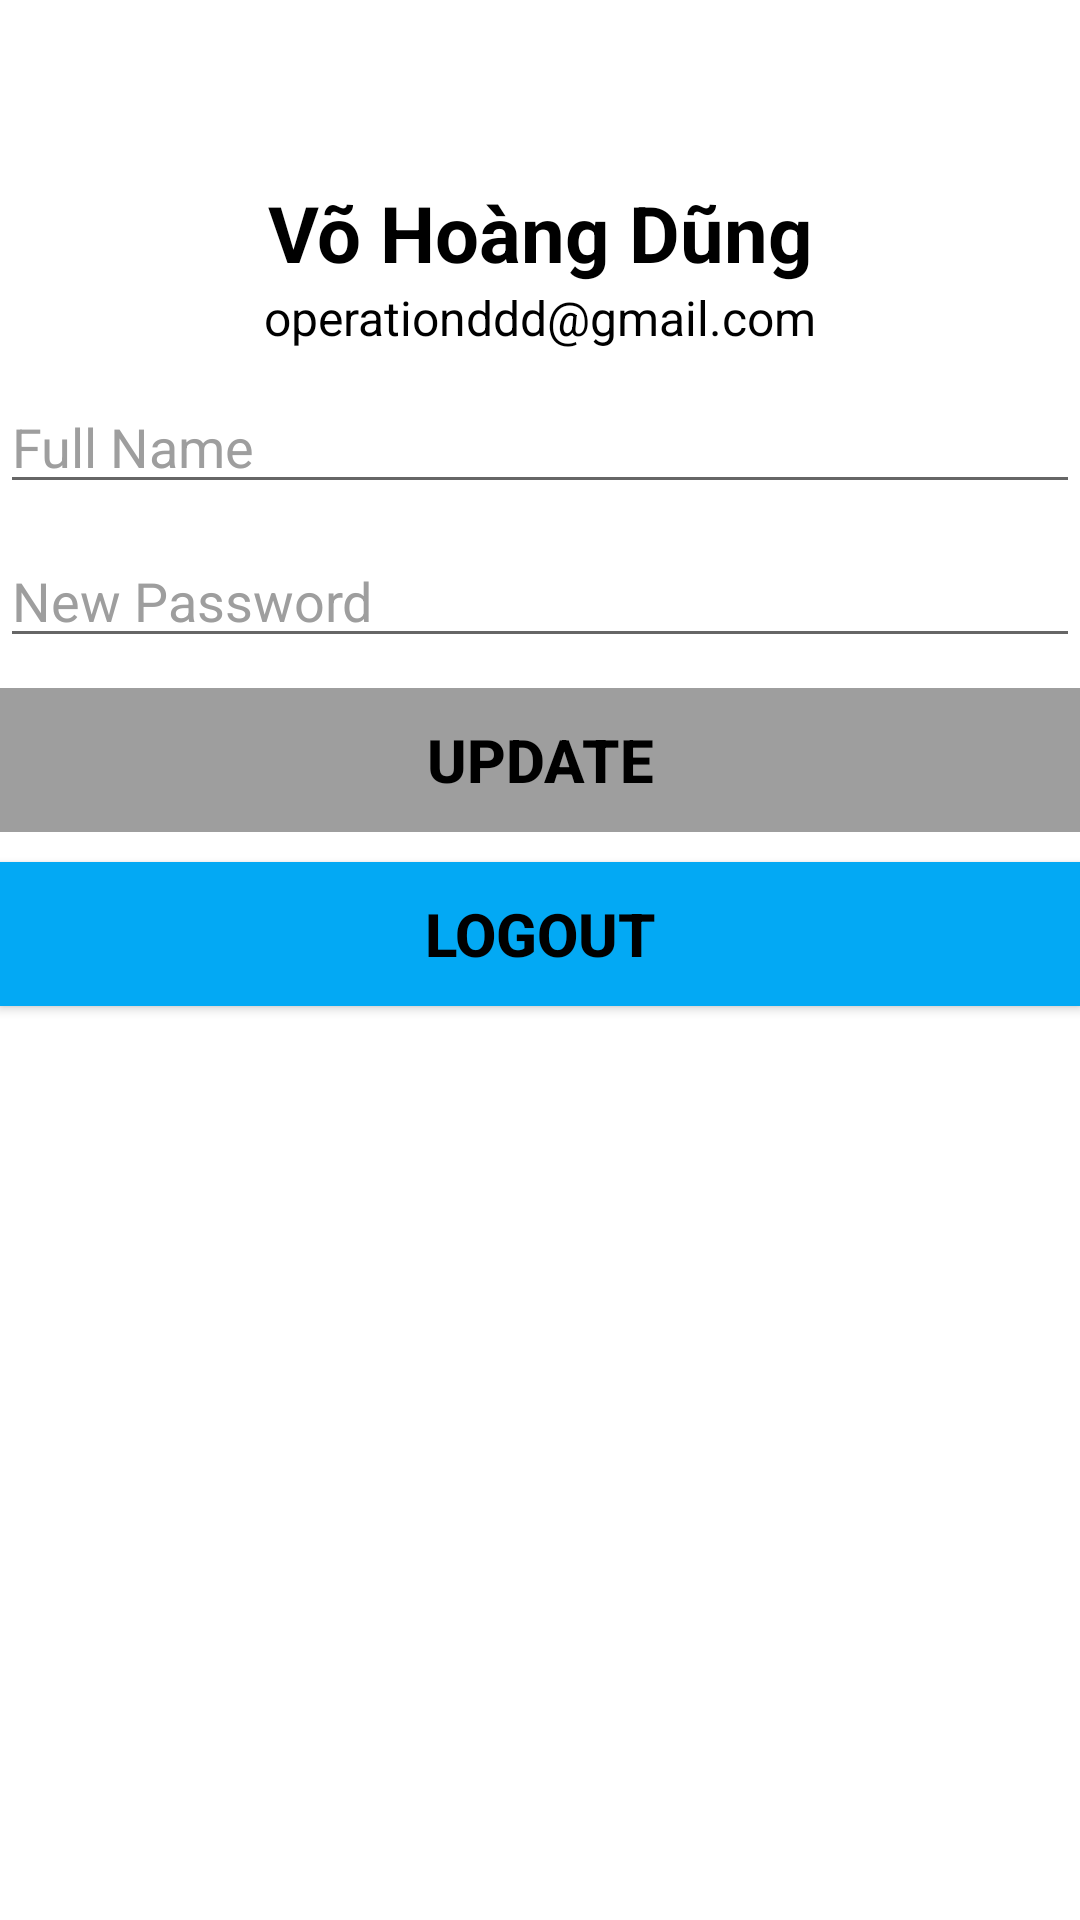

Layout XML and referenced resources for this Android screen:
<!-- AndroidManifest.xml: application theme Theme.TipLearning -->
<!-- res/layout/fragment_setting.xml -->
<?xml version="1.0" encoding="utf-8"?>
<LinearLayout xmlns:android="http://schemas.android.com/apk/res/android"
    xmlns:app="http://schemas.android.com/apk/res-auto"
    xmlns:tools="http://schemas.android.com/tools"
    android:background="@color/white"
    android:layout_width="match_parent"
    android:layout_height="match_parent"
    tools:context=".fragment.SettingFragment"
    android:orientation="vertical">

    <ImageView
        android:layout_marginTop="50dp"
        android:layout_marginBottom="10dp"
        android:id="@+id/imgAvatarUser"
        android:layout_width="match_parent"
        android:layout_height="wrap_content"
        tools:src="@tools:sample/avatars" />

    <TextView
        android:id="@+id/txtFullNameUser"
        android:layout_width="match_parent"
        android:layout_height="wrap_content"
        android:text="Võ Hoàng Dũng"
        android:textSize="26dp"
        android:textAlignment="center"
        android:textColor="@color/black"
        android:textStyle="bold"/>
    <TextView
        android:layout_marginBottom="10dp"
        android:id="@+id/txtEmailUser"
        android:layout_width="match_parent"
        android:layout_height="wrap_content"
        android:text="operationddd@gmail.com"
        android:textSize="16dp"
        android:textAlignment="center"
        android:textColor="@color/black"/>

    <EditText
        android:layout_marginBottom="10dp"
        android:id="@+id/edChangeFullName"
        android:layout_width="match_parent"
        android:layout_height="wrap_content"
        android:ems="10"
        android:inputType="text"
        android:hint="Full Name"
        android:textColor="@color/black"
        android:textColorHint="@color/disable_button"
        />

    <EditText
        android:layout_marginBottom="10dp"
        android:id="@+id/edNewPassword"
        android:layout_width="match_parent"
        android:layout_height="wrap_content"
        android:ems="10"
        android:inputType="textPassword"
        android:hint="New Password"
        android:textColor="@color/black"
        android:textColorHint="@color/disable_button"
        />

    <EditText
        android:visibility="gone"
        android:layout_marginBottom="10dp"
        android:id="@+id/edReNewPassword"
        android:layout_width="match_parent"
        android:layout_height="wrap_content"
        android:ems="10"
        android:inputType="textPassword"
        android:hint="Re-New Password"
        android:textColor="@color/black"
        android:textColorHint="@color/red"
        />

    <Button
        android:background="@drawable/button_selector"
        android:enabled="false"
        android:layout_marginBottom="10dp"
        android:id="@+id/btnUpdateProfile"
        android:layout_width="match_parent"
        android:layout_height="wrap_content"
        android:text="Update"
        android:textSize="20dp"
        android:textColor="@color/black"
        android:textStyle="bold"/>
    <EditText
        android:visibility="gone"
        android:layout_marginBottom="10dp"
        android:id="@+id/edOldPassword"
        android:layout_width="match_parent"
        android:layout_height="wrap_content"
        android:ems="10"
        android:inputType="textPassword"
        android:hint="Required Old Password"
        android:textColor="@color/black"
        android:textColorHint="@color/red"
        />
    <Button
        android:background="@drawable/button_selector"
        android:enabled="true"
        android:layout_marginBottom="10dp"
        android:id="@+id/btnLogout"
        android:layout_width="match_parent"
        android:layout_height="wrap_content"
        android:text="Logout"
        android:textSize="20dp"
        android:textColor="@color/black"
        android:textStyle="bold"/>
</LinearLayout>
<!-- resources referenced by this layout -->
<resources>
  <color name="black">#FF000000</color>
  <color name="disable_button">#9E9E9E</color>
  <color name="red">#F62C1E</color>
  <color name="white">#FFFFFFFF</color>
  <!-- drawable button_selector (drawable) -->
  <?xml version="1.0" encoding="utf-8"?>
  <selector xmlns:android="http://schemas.android.com/apk/res/android">
      <item android:state_enabled="true" android:drawable="@drawable/button_enabled"/>
      <item android:state_enabled="false" android:drawable="@drawable/button_disabled"/>
  </selector>
  <style name="Theme.TipLearning" parent="Base.Theme.TipLearning" />
  <!-- drawable button_enabled (drawable) -->
  <?xml version="1.0" encoding="utf-8"?>
  <shape xmlns:android="http://schemas.android.com/apk/res/android">
      <solid android:color="@color/enable_button"/>
  </shape>
  <!-- drawable button_disabled (drawable) -->
  <?xml version="1.0" encoding="utf-8"?>
  <shape xmlns:android="http://schemas.android.com/apk/res/android">
      <solid android:color="@color/disable_button"/>
  </shape>
  <style name="Base.Theme.TipLearning" parent="Theme.AppCompat.DayNight.NoActionBar">
          
          
      </style>
  <color name="enable_button">#03A9F4</color>
</resources>
